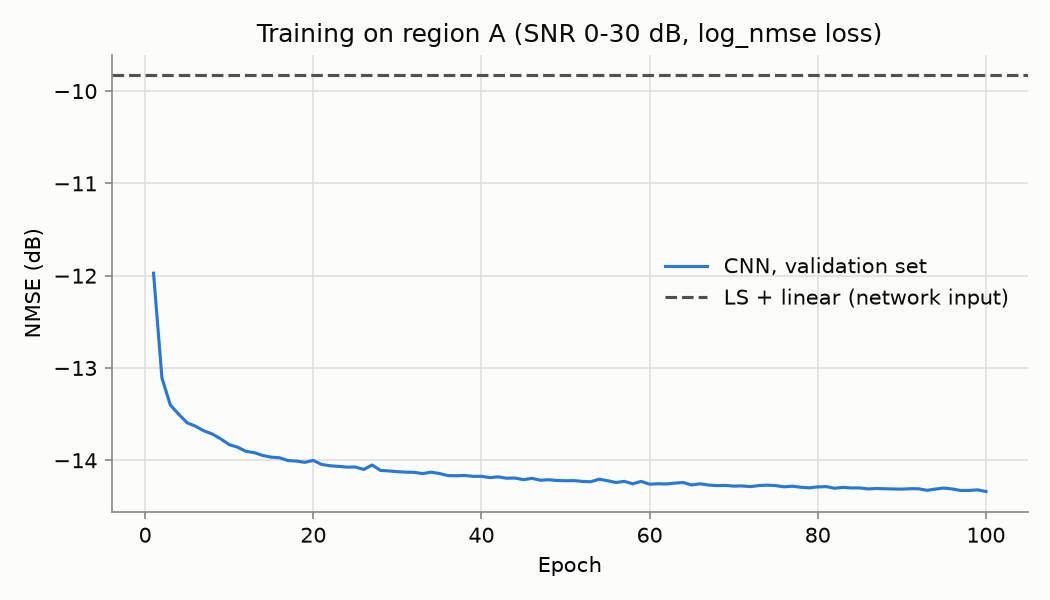

The file beside this chart, header and first rows:
epoch, train_loss, val_loss, val_nmse_db, seconds
1, -15.1, -15.62, -11.97, 12.14
2, -16.19, -16.34, -13.11, 12.14
3, -16.6, -16.59, -13.4, 11.97
4, -16.81, -16.79, -13.5, 12
5, -16.97, -16.9, -13.59, 12.01
6, -17.08, -16.97, -13.63, 12.64
7, -17.17, -17.09, -13.68, 12.61
8, -17.25, -17.15, -13.72, 11.91
9, -17.31, -17.19, -13.77, 11.65
10, -17.37, -17.23, -13.83, 11.56
11, -17.42, -17.3, -13.86, 11.28
12, -17.45, -17.34, -13.9, 11.73
13, -17.46, -17.34, -13.92, 11.5
14, -17.5, -17.38, -13.95, 11.5
15, -17.51, -17.37, -13.97, 11.46
16, -17.53, -17.42, -13.97, 11.31
17, -17.55, -17.39, -14, 11.48
18, -17.56, -17.45, -14.01, 11.46
19, -17.58, -17.46, -14.02, 11.44
20, -17.59, -17.42, -14, 11.53
21, -17.6, -17.5, -14.05, 11.52
22, -17.63, -17.52, -14.06, 11.67
23, -17.63, -17.52, -14.07, 11.62
24, -17.66, -17.52, -14.07, 11.61
25, -17.66, -17.55, -14.07, 11.7
26, -17.68, -17.56, -14.1, 11.78
27, -17.71, -17.46, -14.05, 11.76
28, -17.71, -17.56, -14.11, 11.42
29, -17.72, -17.61, -14.12, 11.32
30, -17.74, -17.59, -14.12, 11.5
31, -17.75, -17.63, -14.13, 11.84
32, -17.76, -17.56, -14.13, 11.48
33, -17.76, -17.65, -14.14, 11.56
34, -17.77, -17.63, -14.13, 11.74
35, -17.78, -17.66, -14.14, 11.39
36, -17.78, -17.67, -14.17, 11.47
37, -17.79, -17.64, -14.17, 11.63
38, -17.79, -17.66, -14.16, 11.56
39, -17.8, -17.66, -14.17, 11.85
40, -17.82, -17.7, -14.17, 11.5
41, -17.82, -17.65, -14.19, 11.52
42, -17.83, -17.68, -14.18, 11.81
43, -17.83, -17.69, -14.19, 11.82
44, -17.82, -17.69, -14.19, 12.03
45, -17.83, -17.72, -14.21, 11.58
46, -17.83, -17.66, -14.2, 11.51
47, -17.84, -17.72, -14.22, 11.52
48, -17.84, -17.7, -14.21, 11.48
49, -17.85, -17.74, -14.22, 11.86
50, -17.86, -17.69, -14.22, 11.5
51, -17.86, -17.69, -14.22, 11.48
52, -17.86, -17.75, -14.23, 11.57
53, -17.86, -17.71, -14.23, 11.56
54, -17.87, -17.71, -14.2, 11.52
55, -17.86, -17.72, -14.22, 12.17
56, -17.88, -17.76, -14.24, 11.43
57, -17.87, -17.72, -14.23, 11.38
58, -17.88, -17.75, -14.25, 11.6
59, -17.88, -17.73, -14.23, 12.17
60, -17.88, -17.76, -14.26, 11.54
... 40 more rows
